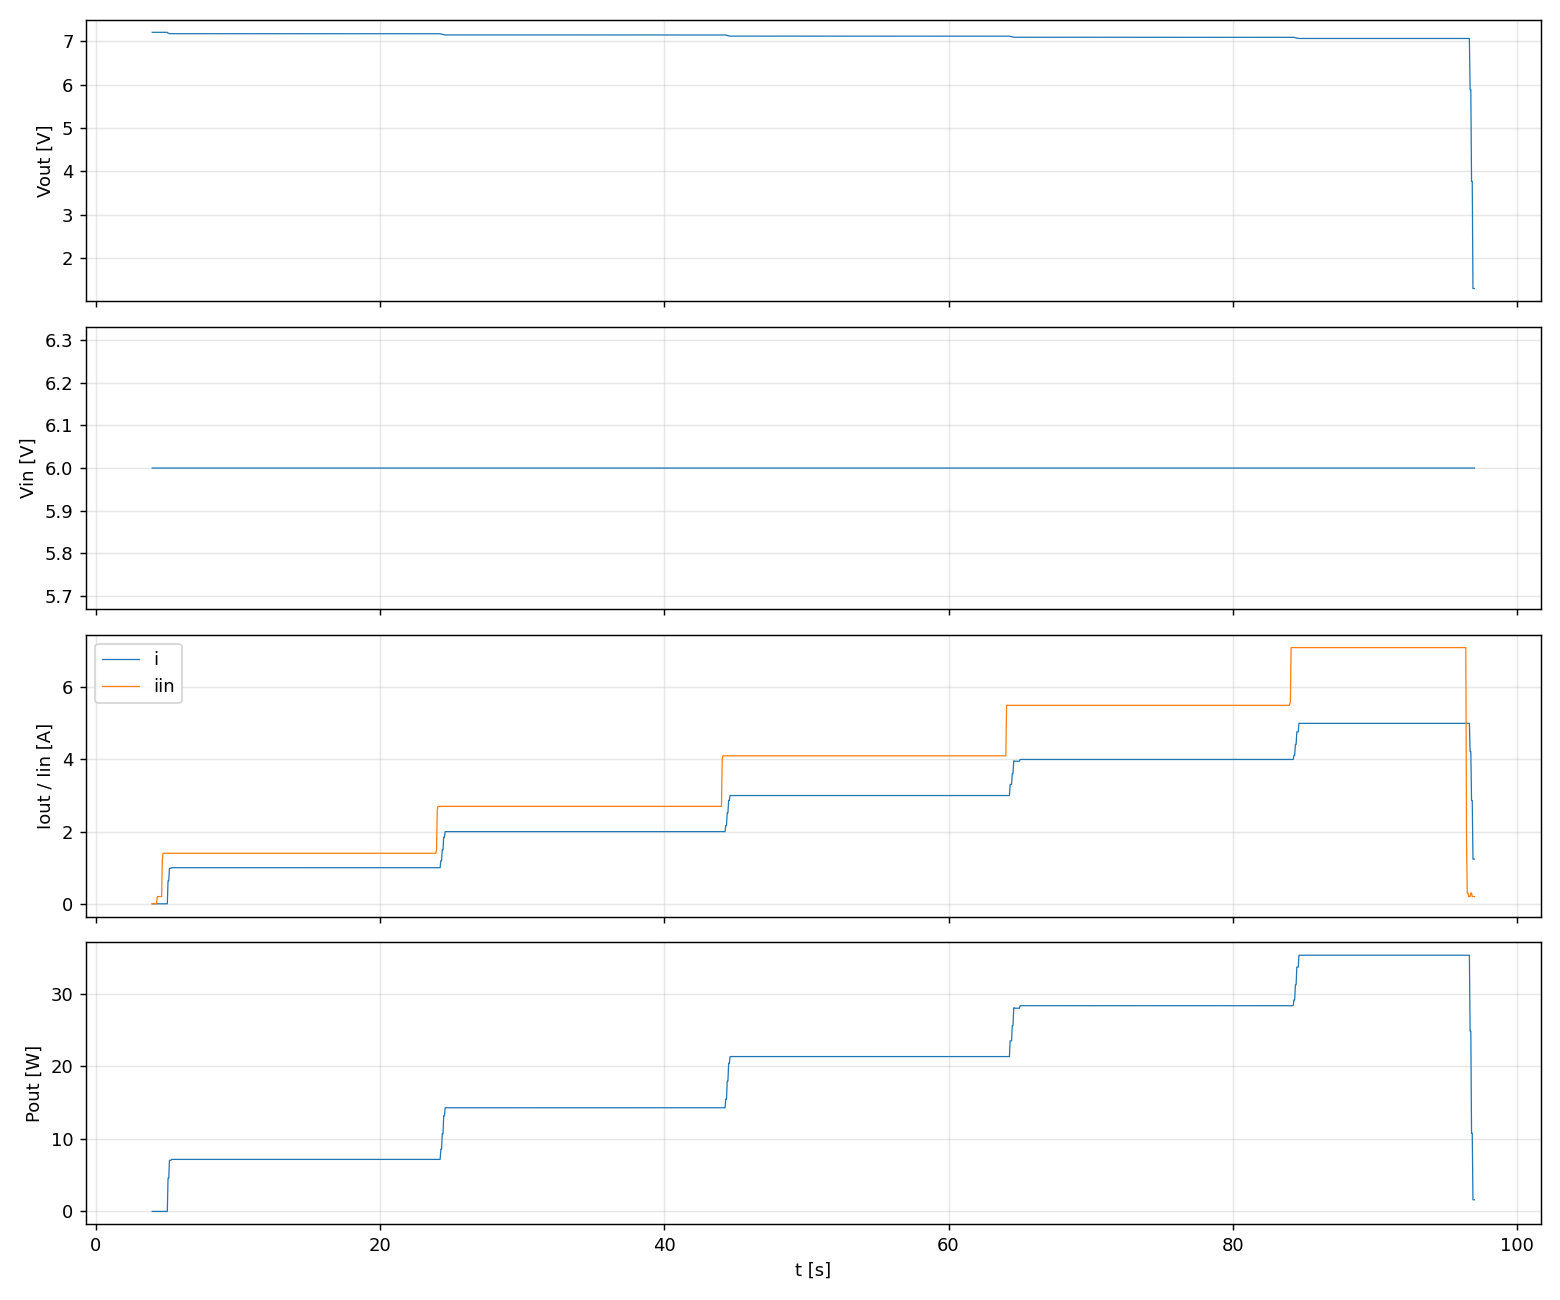

Source data for this figure (header and first rows):
t, etapa, iset, v, i, p, vin, iin
3.977, esc_1.00A, 1, 7.206, 0.0000, 0.000, 6.000, 0.000
4.028, esc_1.00A, 1, 7.206, 0.0000, 0.000, 6.000, 0.000
4.078, esc_1.00A, 1, 7.205, 0.0000, 0.000, 6.000, 0.000
4.128, esc_1.00A, 1, 7.205, 0.0000, 0.000, 6.000, 0.000
4.179, esc_1.00A, 1, 7.205, 0.0000, 0.000, 6.000, 0.000
4.229, esc_1.00A, 1, 7.205, 0.0000, 0.000, 6.000, 0.000
4.280, esc_1.00A, 1, 7.205, 0.0000, 0.000, 6.000, 0.000
4.330, esc_1.00A, 1, 7.205, 0.0000, 0.000, 6.000, 0.200
4.381, esc_1.00A, 1, 7.205, 0.0000, 0.000, 6.000, 0.200
4.431, esc_1.00A, 1, 7.205, 0.0000, 0.000, 6.000, 0.200
4.482, esc_1.00A, 1, 7.205, 0.0000, 0.000, 6.000, 0.200
4.532, esc_1.00A, 1, 7.205, 0.0000, 0.000, 6.000, 0.200
4.582, esc_1.00A, 1, 7.205, 0.0000, 0.000, 6.000, 0.200
4.633, esc_1.00A, 1, 7.205, 0.0000, 0.000, 6.000, 0.200
4.683, esc_1.00A, 1, 7.205, 0.0000, 0.000, 6.000, 1.200
4.733, esc_1.00A, 1, 7.205, 0.0000, 0.000, 6.000, 1.400
4.783, esc_1.00A, 1, 7.205, 0.0000, 0.000, 6.000, 1.400
4.834, esc_1.00A, 1, 7.205, 0.0000, 0.000, 6.000, 1.400
4.884, esc_1.00A, 1, 7.205, 0.0000, 0.000, 6.000, 1.400
4.935, esc_1.00A, 1, 7.205, 0.0000, 0.000, 6.000, 1.400
4.985, esc_1.00A, 1, 7.205, 0.0000, 0.000, 6.000, 1.400
5.036, esc_1.00A, 1, 7.205, 0.0000, 0.000, 6.000, 1.400
5.086, esc_1.00A, 1, 7.185, 0.6377, 4.582, 6.000, 1.400
5.136, esc_1.00A, 1, 7.185, 0.6377, 4.582, 6.000, 1.400
5.187, esc_1.00A, 1, 7.174, 0.9822, 7.046, 6.000, 1.400
5.237, esc_1.00A, 1, 7.174, 0.9822, 7.046, 6.000, 1.400
5.288, esc_1.00A, 1, 7.174, 0.9822, 7.046, 6.000, 1.400
5.338, esc_1.00A, 1, 7.174, 0.9999, 7.173, 6.000, 1.400
5.388, esc_1.00A, 1, 7.174, 0.9999, 7.173, 6.000, 1.400
5.439, esc_1.00A, 1, 7.175, 0.9999, 7.174, 6.000, 1.400
5.489, esc_1.00A, 1, 7.175, 0.9999, 7.174, 6.000, 1.400
5.539, esc_1.00A, 1, 7.175, 0.9999, 7.174, 6.000, 1.400
5.590, esc_1.00A, 1, 7.175, 0.9999, 7.174, 6.000, 1.400
5.640, esc_1.00A, 1, 7.175, 0.9999, 7.174, 6.000, 1.400
5.690, esc_1.00A, 1, 7.175, 0.9999, 7.174, 6.000, 1.400
5.741, esc_1.00A, 1, 7.175, 0.9999, 7.174, 6.000, 1.400
5.791, esc_1.00A, 1, 7.174, 1, 7.173, 6.000, 1.400
5.841, esc_1.00A, 1, 7.174, 1, 7.173, 6.000, 1.400
5.892, esc_1.00A, 1, 7.174, 0.9999, 7.173, 6.000, 1.400
5.942, esc_1.00A, 1, 7.174, 0.9999, 7.173, 6.000, 1.400
5.993, esc_1.00A, 1, 7.174, 0.9999, 7.173, 6.000, 1.400
6.043, esc_1.00A, 1, 7.174, 0.9999, 7.173, 6.000, 1.400
6.094, esc_1.00A, 1, 7.174, 0.9999, 7.173, 6.000, 1.400
6.144, esc_1.00A, 1, 7.174, 0.9999, 7.173, 6.000, 1.400
6.195, esc_1.00A, 1, 7.174, 0.9999, 7.173, 6.000, 1.400
6.245, esc_1.00A, 1, 7.174, 0.9999, 7.173, 6.000, 1.400
6.296, esc_1.00A, 1, 7.174, 0.9999, 7.173, 6.000, 1.400
6.346, esc_1.00A, 1, 7.174, 1, 7.174, 6.000, 1.400
6.396, esc_1.00A, 1, 7.174, 1, 7.174, 6.000, 1.400
6.446, esc_1.00A, 1, 7.174, 1, 7.174, 6.000, 1.400
6.497, esc_1.00A, 1, 7.174, 1, 7.174, 6.000, 1.400
6.547, esc_1.00A, 1, 7.174, 0.9999, 7.173, 6.000, 1.400
6.597, esc_1.00A, 1, 7.174, 0.9999, 7.173, 6.000, 1.400
6.647, esc_1.00A, 1, 7.174, 1, 7.173, 6.000, 1.400
6.698, esc_1.00A, 1, 7.174, 1, 7.173, 6.000, 1.400
6.748, esc_1.00A, 1, 7.174, 1, 7.173, 6.000, 1.400
6.798, esc_1.00A, 1, 7.174, 1, 7.174, 6.000, 1.400
6.849, esc_1.00A, 1, 7.174, 1, 7.174, 6.000, 1.400
6.899, esc_1.00A, 1, 7.174, 1, 7.174, 6.000, 1.400
6.949, esc_1.00A, 1, 7.174, 1, 7.174, 6.000, 1.400
... 1,787 more rows
